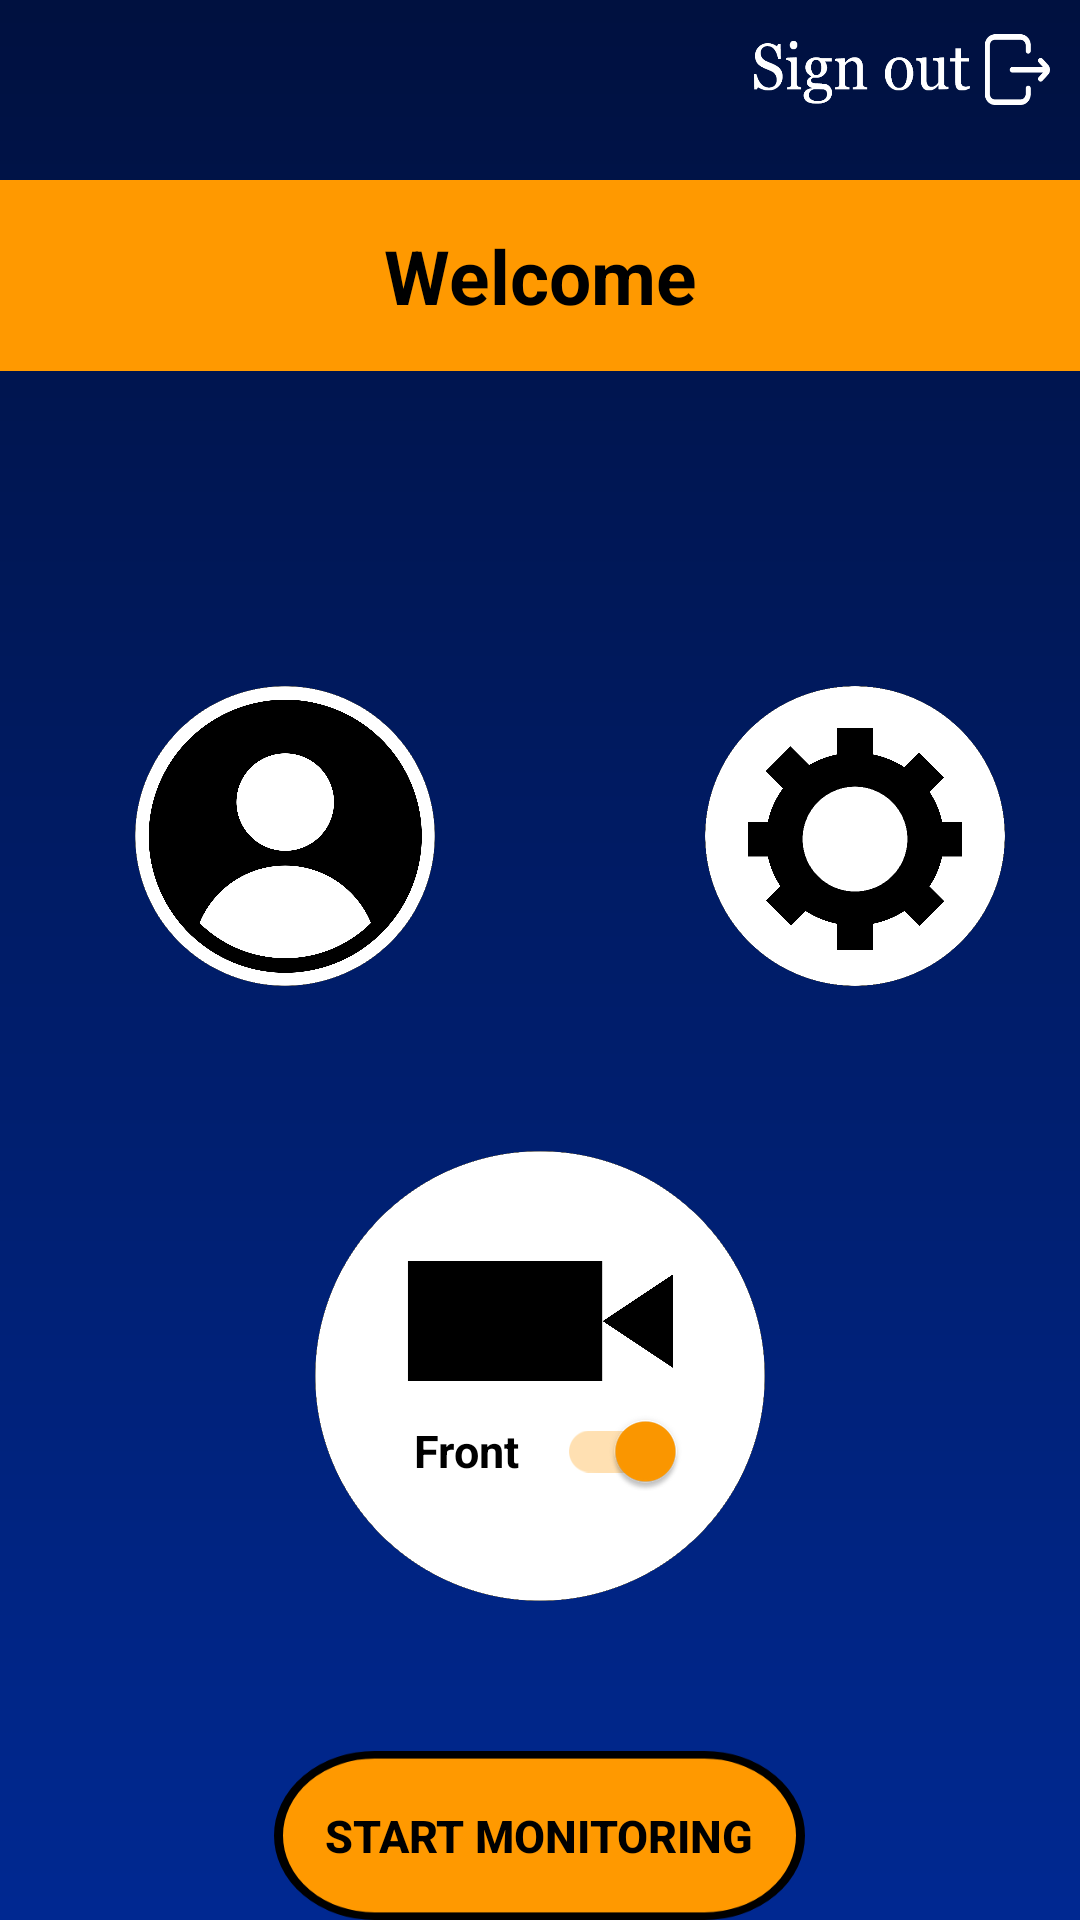

Layout XML and referenced resources for this Android screen:
<!-- AndroidManifest.xml: application theme Theme.AppCompat.NoActionBar -->
<!-- res/layout/activity_user_page.xml -->
<?xml version="1.0" encoding="utf-8"?>
<RelativeLayout xmlns:android="http://schemas.android.com/apk/res/android"
    xmlns:app="http://schemas.android.com/apk/res-auto"
    xmlns:tools="http://schemas.android.com/tools"
    android:layout_width="match_parent"
    android:layout_height="match_parent"
    tools:context=".UserPageActivity"
    android:background="@drawable/default_background">

    <TextView
        android:id="@+id/user_name_holder"
        android:layout_width="match_parent"
        android:layout_height="wrap_content"
        android:layout_centerHorizontal="true"
        android:layout_marginTop="60sp"
        android:textSize="25sp"
        android:textColor="@color/black"
        android:background="@color/bright_orange"
        android:textAlignment="center"
        android:padding="15sp"
        android:textStyle="bold"
        android:text="Welcome"/>

    <ImageButton
        android:id="@+id/signout_button"
        android:layout_width="100sp"
        android:layout_height="25sp"
        android:background="@drawable/signout_selector"
        android:layout_alignParentTop="true"
        android:layout_alignParentEnd="true"
        android:layout_margin="10sp"
        />

    <LinearLayout
        android:id="@+id/linear_1"
        android:layout_width="match_parent"
        android:layout_height="wrap_content"
        android:layout_below="@id/user_name_holder"
        android:orientation="horizontal"
        android:layout_marginTop="60sp">

        <ImageButton
            android:id="@+id/user_details"
            android:layout_width="100sp"
            android:layout_height="100sp"
            android:background="@drawable/profile_button_selector"
            android:layout_margin="45sp"
           />

        <ImageButton
            android:id="@+id/alert_settings"
            android:layout_width="100sp"
            android:layout_height="100sp"
            android:background="@drawable/settings_button_selector"
            android:layout_margin="45sp"
            />

    </LinearLayout>

    <androidx.appcompat.widget.SwitchCompat

        android:id="@+id/camera_switch"
        android:layout_width="150sp"
        android:layout_height="150sp"
        android:layout_below="@id/linear_1"
        android:layout_centerHorizontal="true"
        android:layout_marginTop="10sp"
        android:background="@drawable/camera_setting_unpressed"
        android:checked="true"
        android:paddingTop="50sp"
        android:paddingRight="30sp"
        android:paddingLeft="20sp"
        android:switchMinWidth="50sp"
        android:text="Front"
        android:textAlignment="center"
        android:textColor="@color/black"
        android:textOff="Rear"
        android:textOn="Front"
        android:textSize="15sp"
        android:textStyle="bold"
        android:theme="@style/SCBSwitch"
        />

    <androidx.appcompat.widget.AppCompatButton
        android:id="@+id/start_monitoring"
        android:layout_width="wrap_content"
        android:layout_height="wrap_content"
        android:background="@drawable/button_selector"
        android:layout_centerHorizontal="true"
        android:layout_marginTop="50sp"
        android:text="Start Monitoring"
        android:textColor="@color/black"
        android:layout_below="@id/camera_switch"
        android:textSize="15sp"
        android:textStyle="bold"/>






</RelativeLayout>
<!-- resources referenced by this layout -->
<resources>
  <color name="black">#FF000000</color>
  <color name="bright_orange">#FF9900</color>
  <!-- drawable button_selector (drawable) -->
  <?xml version="1.0" encoding="utf-8"?>
  <selector xmlns:android="http://schemas.android.com/apk/res/android">
      <item android:drawable="@drawable/b2" android:state_pressed="true"/>
      
      <item android:drawable="@drawable/b2" android:state_focused="true"/>
      
      <item android:drawable="@drawable/b1"/>
  
  </selector>
  <!-- drawable camera_setting_unpressed: png bitmap (drawable-hdpi, 93119 bytes) -->
  <!-- drawable default_background: png bitmap (drawable-hdpi, 19637 bytes) -->
  <!-- drawable profile_button_selector (drawable) -->
  <?xml version="1.0" encoding="utf-8"?>
  <selector xmlns:android="http://schemas.android.com/apk/res/android">
      <item android:drawable="@drawable/user_button_pressed" android:state_pressed="true"/>
      
      <item android:drawable="@drawable/user_button_pressed" android:state_focused="true"/>
      
      <item android:drawable="@drawable/user_button_unpressed"/>
  </selector>
  <!-- drawable settings_button_selector (drawable) -->
  <?xml version="1.0" encoding="utf-8"?>
  <selector xmlns:android="http://schemas.android.com/apk/res/android">
      <item android:drawable="@drawable/settings_pressed" android:state_pressed="true"/>
      
      <item android:drawable="@drawable/settings_pressed" android:state_focused="true"/>
      
      <item android:drawable="@drawable/settings_unpressed"/>
  </selector>
  <!-- drawable signout_selector (drawable) -->
  <?xml version="1.0" encoding="utf-8"?>
  <selector xmlns:android="http://schemas.android.com/apk/res/android">
      <item android:drawable="@drawable/signout_pressed" android:state_pressed="true"/>
      
      <item android:drawable="@drawable/signout_pressed" android:state_focused="true"/>
      
      <item android:drawable="@drawable/signout"/>
  </selector>
  <style name="SCBSwitch" parent="Theme.AppCompat.NoActionBar">
          
          <item name="colorControlActivated">@color/bright_orange</item>
          
          <item name="colorSwitchThumbNormal">@color/black
          </item>
  
          
          <item name="android:colorForeground">@color/bright_green
          </item>
      </style>
  <!-- drawable b2: png bitmap (drawable-hdpi, 2965 bytes) -->
  <!-- drawable b1: png bitmap (drawable-hdpi, 3057 bytes) -->
  <!-- drawable user_button_pressed: png bitmap (drawable-hdpi, 89126 bytes) -->
  <!-- drawable user_button_unpressed: png bitmap (drawable-hdpi, 88232 bytes) -->
  <!-- drawable settings_pressed: png bitmap (drawable-hdpi, 97250 bytes) -->
  <!-- drawable settings_unpressed: png bitmap (drawable-hdpi, 95238 bytes) -->
  <!-- drawable signout_pressed: png bitmap (drawable-hdpi, 5378 bytes) -->
  <!-- drawable signout: png bitmap (drawable-hdpi, 5196 bytes) -->
  <color name="bright_green">#51FF44</color>
</resources>
